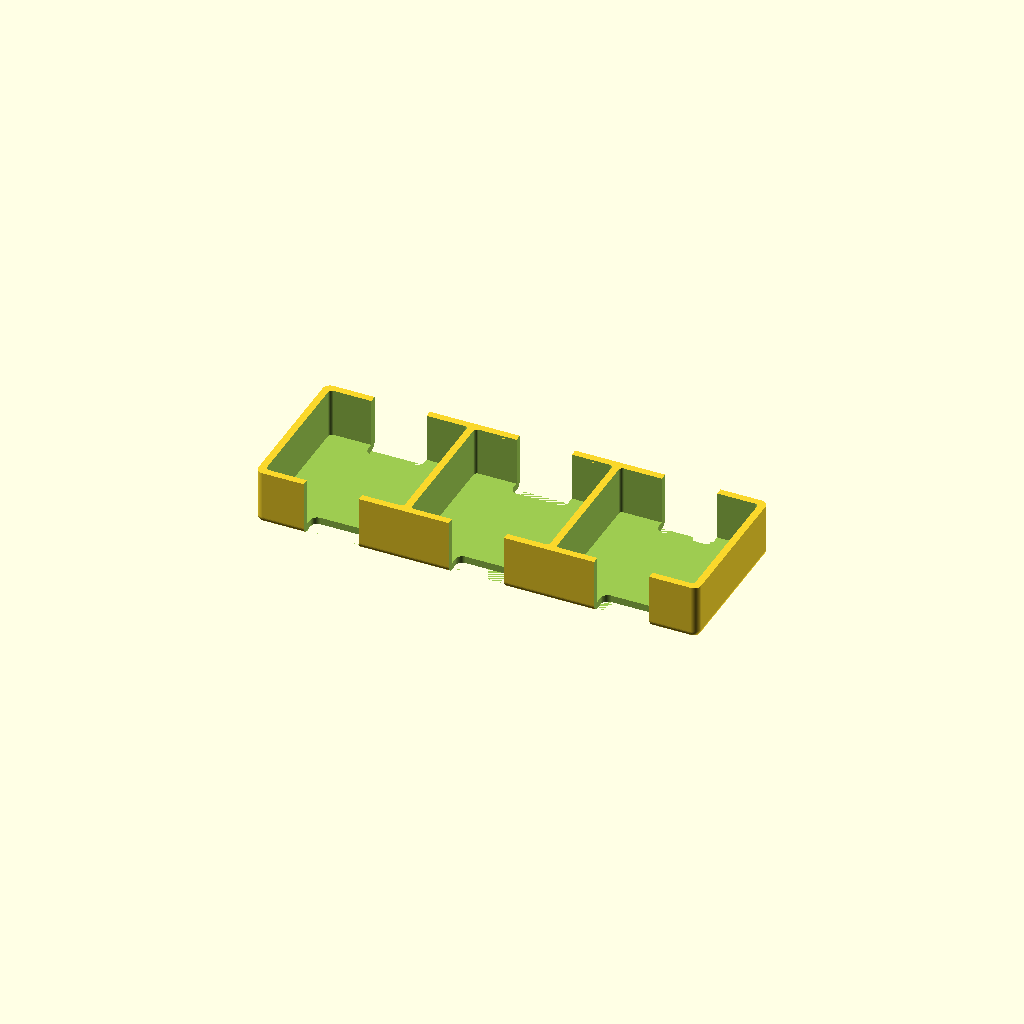
Cell 1 — every parameter at its default value.
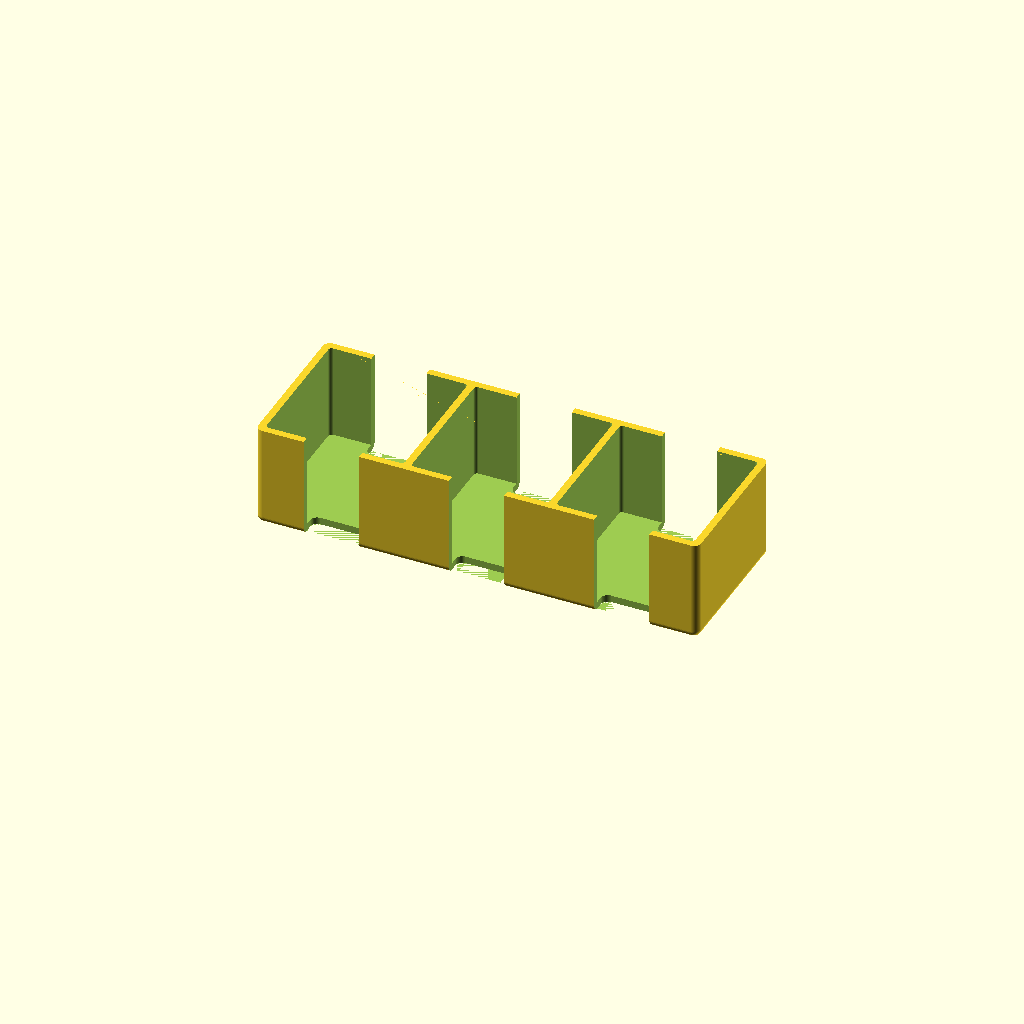
Cell 2: the same model with damage_tile_count = 12.
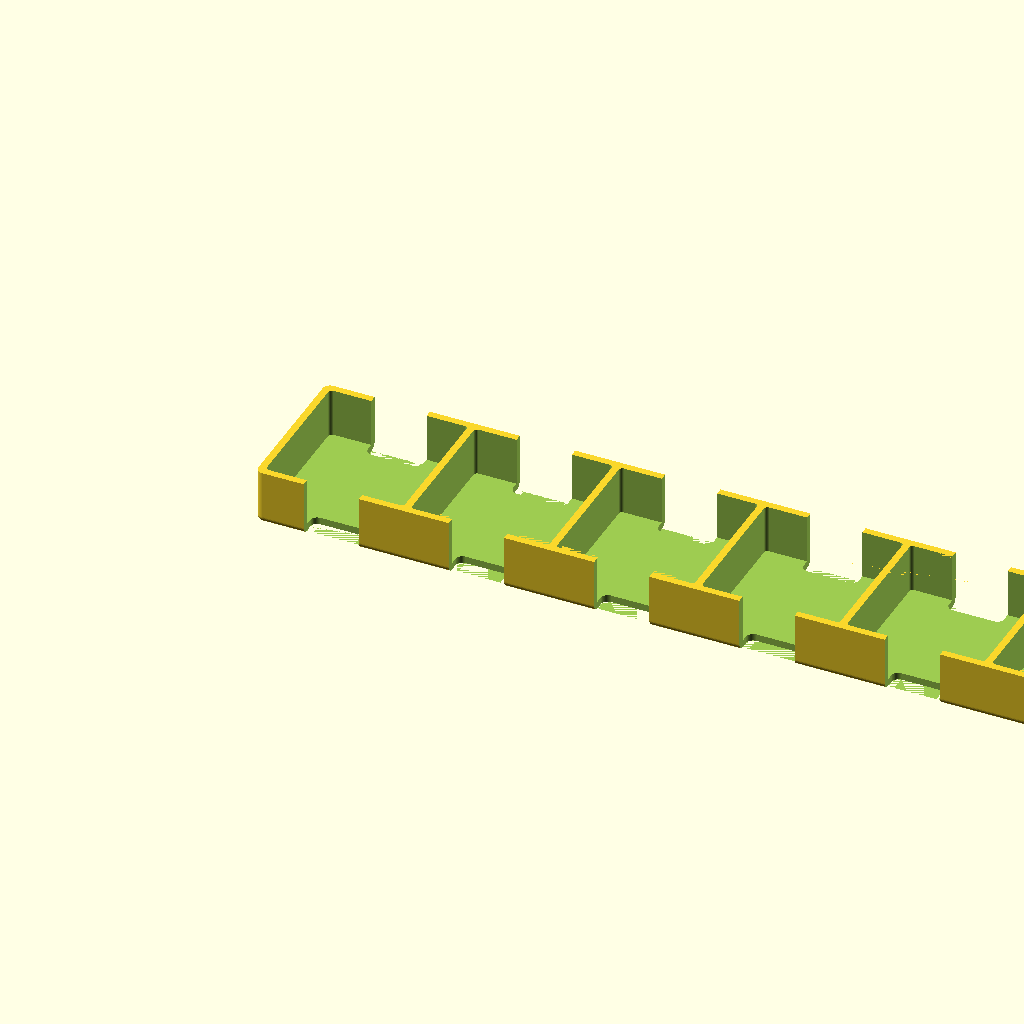
Cell 3 — damage_stack_count set to 6, the other parameters unchanged.
All cells are drawn from one camera (rotation 55°, 0°, 25°, orthographic, colour scheme Cornfield), so only the parameter changes between them.
Source of the model, src/space-alert/damage_tiles.scad:
echo(version=version());

include <../../lib/rounded_cube.scad>
include <../../lib/layout.scad>
include <../../lib/tile_tray.scad>

// Config
$fn = 50;
// $fn = 10;
$wall_thickness = 2;
$padding = 0.5;
$rounding = 2;
$cutout_fraction = 0.4;

// Damage
damage_tile_size = [
  38,
  38,
  2.2,
];
damage_tile_count = 6;
damage_stack_count = 3;

box_size = [
  padded_offset(damage_tile_size[0], damage_stack_count) + $wall_thickness,
  padded_offset(damage_tile_size[0]) + $wall_thickness,
  stack_height(damage_tile_size[2], damage_tile_count) + $wall_thickness,
];

difference() {
  rounded_cube(box_size, flat_top=true);

  translate([$wall_thickness, $wall_thickness, 0]) {
    for(i=[0:damage_stack_count-1]) {
      translate([padded_offset(damage_tile_size[0], i), 0, 0]) {
        tile_cutout(
          damage_tile_size, 
          damage_tile_count, 
          roof_height=box_size[2],
          top_cutout=true,
          bottom_cutout=true
        );
      }
    }
  }
}
Parameter table extracted from the source (name, type, default, range or options):
damage_tile_count: number, default 6
damage_stack_count: number, default 3
